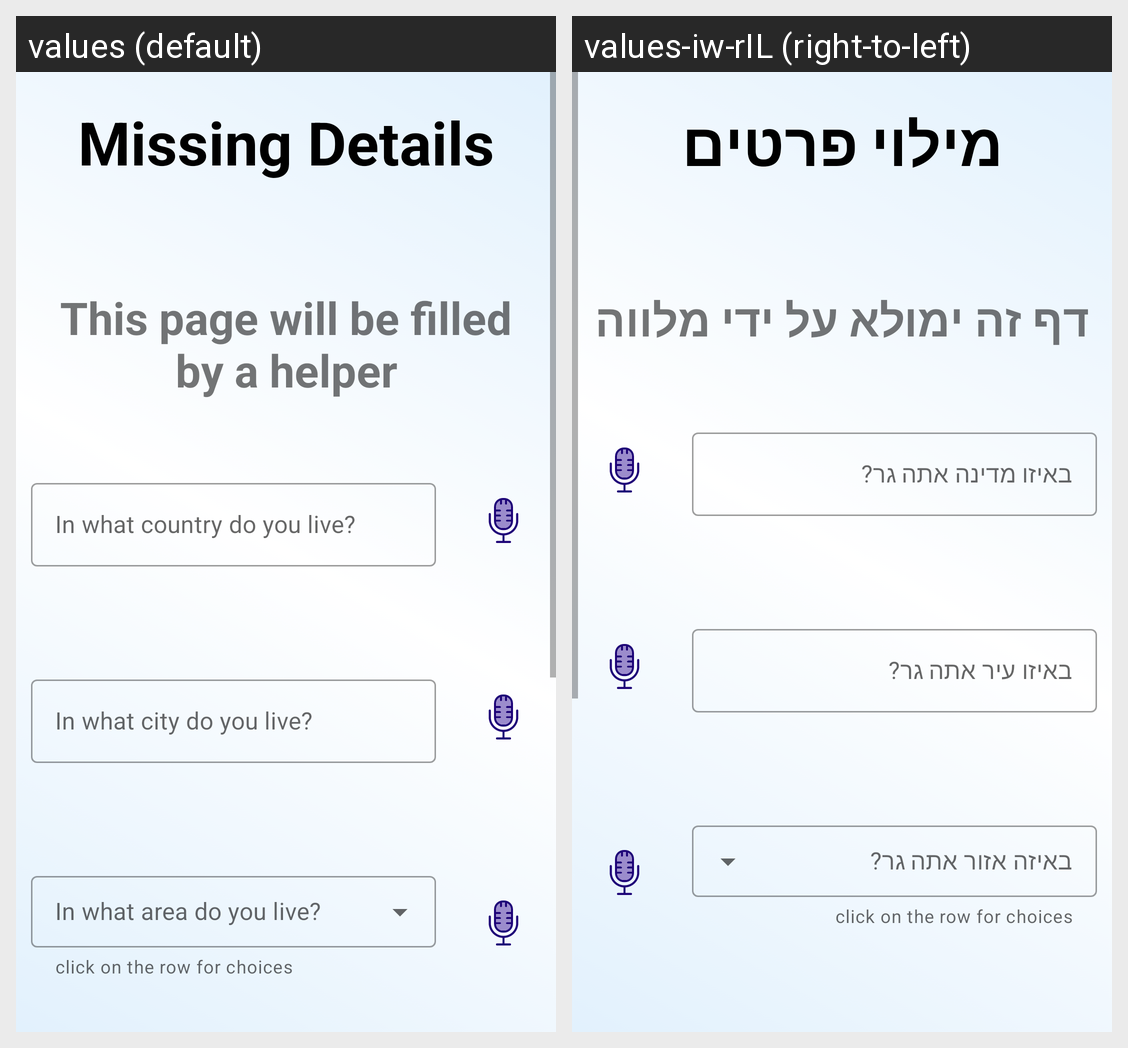

Locale-by-locale string values for the Android screen shown in this grid:
Android screen res/layout/collect_missingdetails.xml rendered under 2 locales, left to right: values (default), values-iw-rIL (right-to-left). Device: Nexus 5 (rendered at 1080×1920; each locale shown at half size, 540×960, under a caption strip naming it); theme Theme.Minimental.
Strings drawn on this screen, with the default value and each locale's value (text and hints the layout hard-codes, and strings that could not be matched under every locale, appear in the picture but are not listed):

missingdetails
  values: Missing Details
  values-iw-rIL: מילוי פרטים

missing_details_textView2
  values: This page will be filled by a helper
  values-iw-rIL: דף זה ימולא על ידי מלווה

enter_currentCountry
  values: In what country do you live?
  values-iw-rIL: באיזו מדינה אתה גר?

enter_currentCity
  values: In what city do you live?
  values-iw-rIL: באיזו עיר אתה גר?
